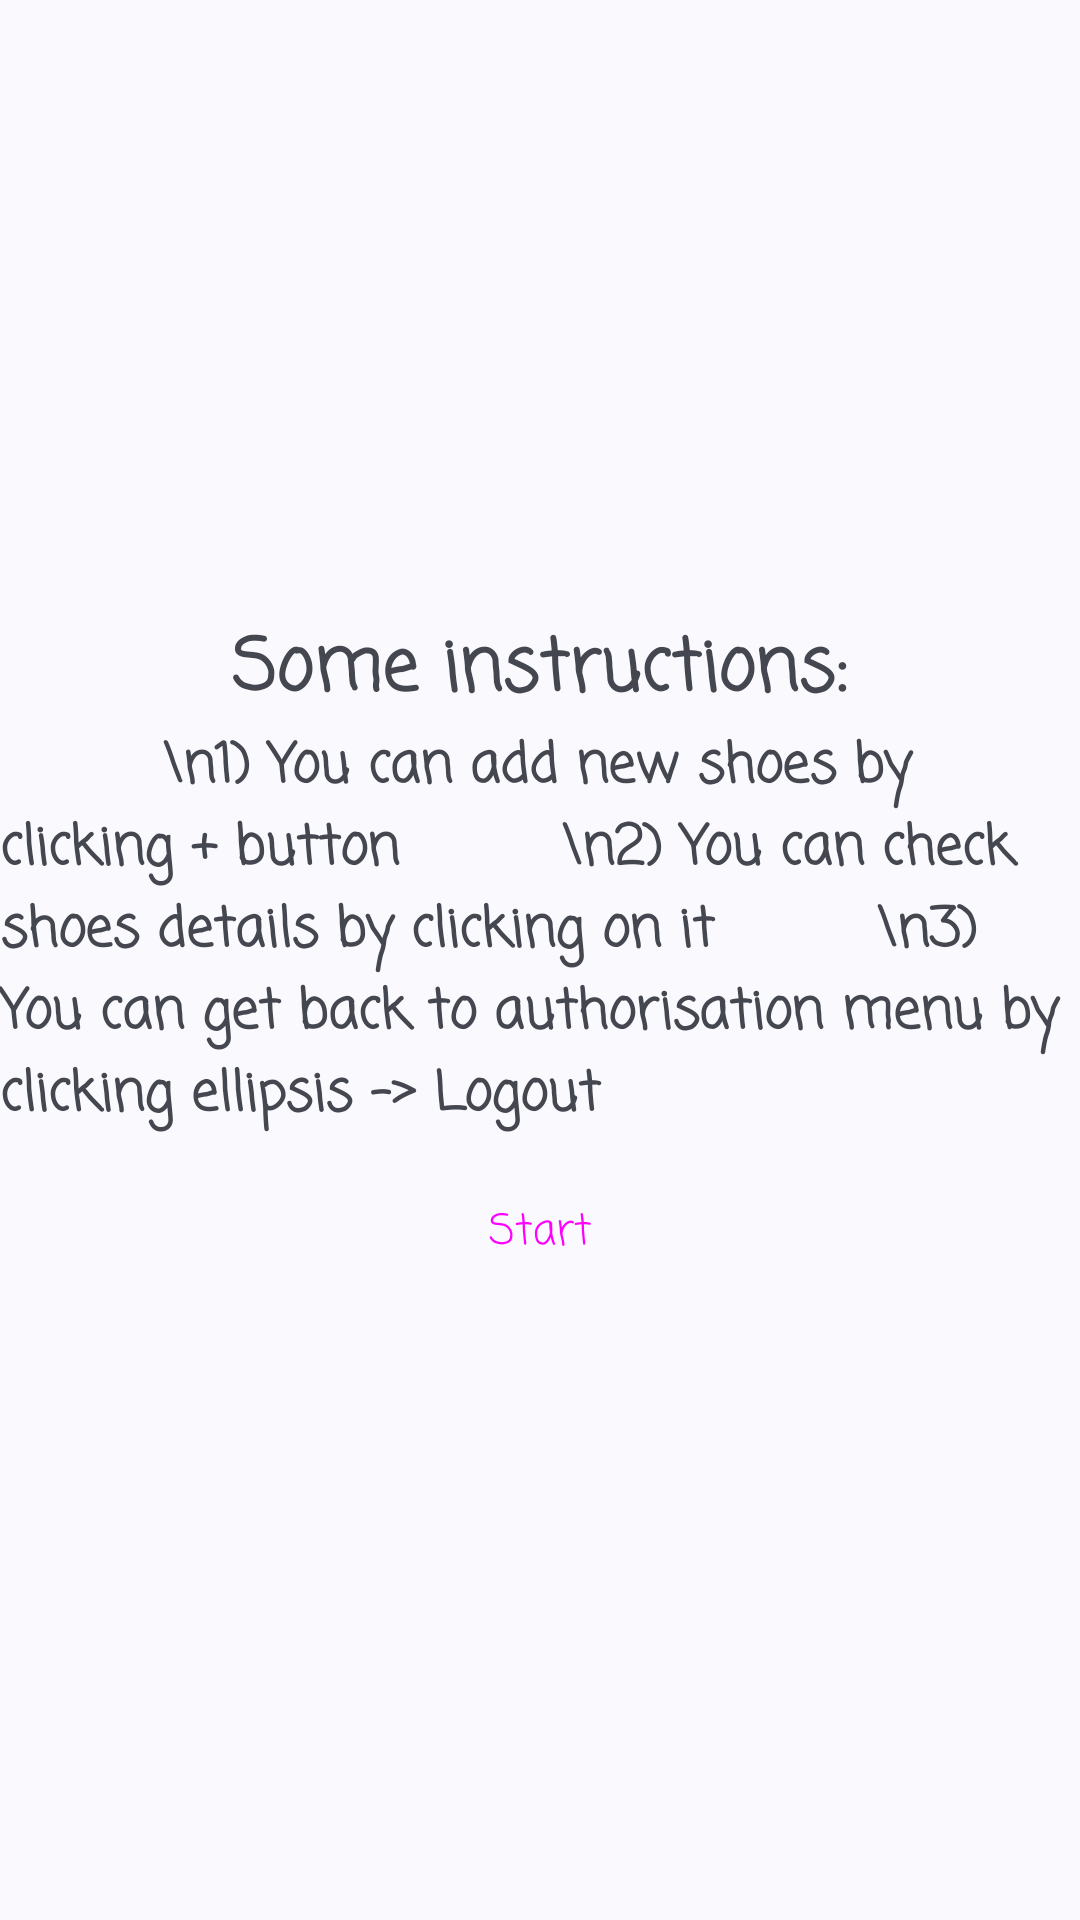

Here is an Android app screen rendered from its layout file. Give the layout XML and the strings, colors and styles it references.
<!-- AndroidManifest.xml: application theme Theme.ShoeStore -->
<!-- res/layout/fragment_instruction.xml -->
<?xml version="1.0" encoding="utf-8"?>
<LinearLayout xmlns:android="http://schemas.android.com/apk/res/android"
    xmlns:tools="http://schemas.android.com/tools"
    android:layout_width="match_parent"
    android:layout_height="match_parent"
    android:orientation="vertical"
    android:gravity="center"
    android:layout_margin="16dp"
    tools:context=".instruction.InstructionFragment">

    <TextView
        android:layout_width="wrap_content"
        android:layout_height="wrap_content"
        android:textSize="24sp"
        android:textStyle="bold"
        android:fontFamily="casual"
        android:text="Some instructions:"/>
    <TextView
        android:layout_width="match_parent"
        android:layout_height="wrap_content"
        android:textSize="18sp"
        android:textStyle="bold"
        android:gravity="start"
        android:fontFamily="casual"
        android:text="
        \n1) You can add new shoes by clicking + button
        \n2) You can check shoes details by clicking on it
        \n3) You can get back to authorisation menu by clicking ellipsis -> Logout"/>

    <Button
        android:id="@+id/startBtn"
        android:layout_width="match_parent"
        android:layout_height="wrap_content"
        android:text="Start"
        android:layout_marginTop="8dp"
        style="@style/Widget.Material3.Button.OutlinedButton"/>

</LinearLayout>
<!-- resources referenced by this layout -->
<resources>
  <style name="Theme.ShoeStore" parent="Theme.Material3.DynamicColors.DayNight">
          <item name="fontFamily">casual</item>
      </style>
</resources>
